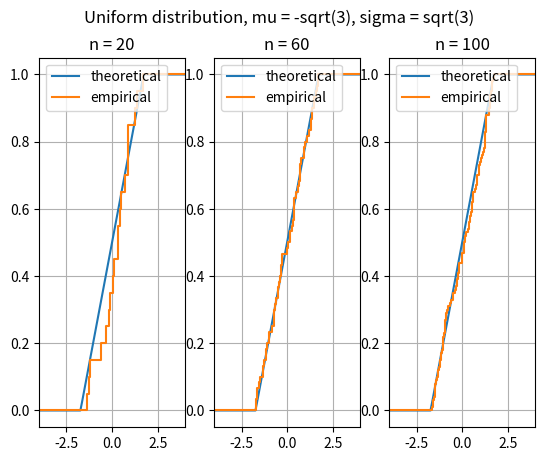
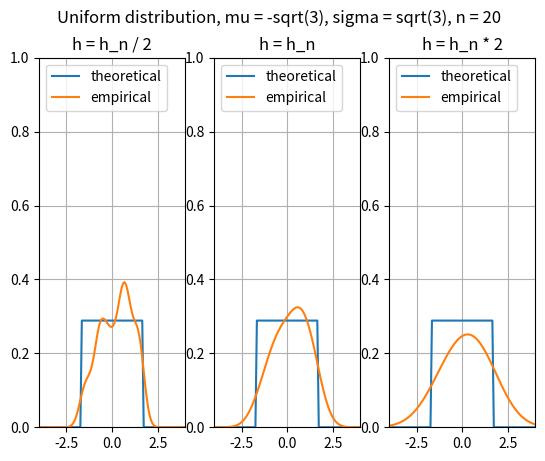
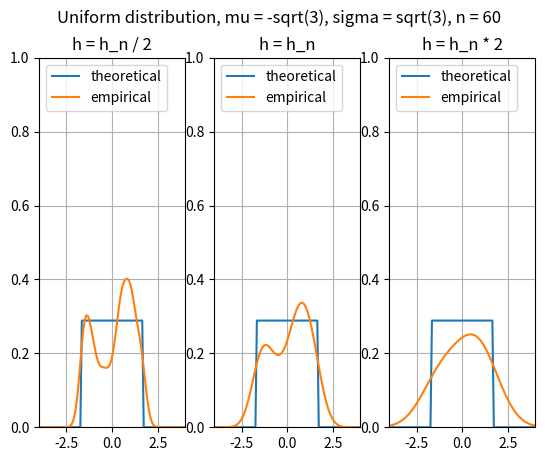
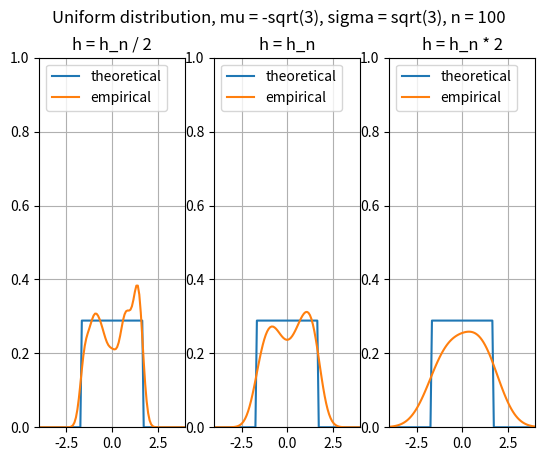

Python code for these plots, in order:
import numpy
import scipy.stats
import statistics
import matplotlib.pyplot


def empF(n):
    res = [0] * n
    for k in range(0, n):
        res[k] = k / n
    return res


def bandwidth(s, n):
    return 1.06 * s * numpy.power(n, -1 / 5)


def kernel(u):
    return (1 / numpy.sqrt(2 * numpy.pi)) * numpy.exp(-(u * u) / 2)


def empf(x, samples, n, h):
    sum = 0
    for k in range(1, n):
        sum += kernel((x - samples[k]) / h)
    return sum / (n * h)


# initialization
lborder = -4.0
rborder = 4.0
points = 100
SQRT_3 = numpy.sqrt(3.0)
mu = -SQRT_3
sigma = 2 * SQRT_3
x = numpy.linspace(lborder, rborder, points)
F = scipy.stats.uniform.cdf(x, mu, sigma)
f = scipy.stats.uniform.pdf(x, mu, sigma)
N = [20, 60, 100]
length = len(N)

# F plots
matplotlib.pyplot.subplots(ncols=length)
matplotlib.pyplot.suptitle('Uniform distribution, mu = -sqrt(3), sigma = sqrt(3)')
for i in range(length):
    matplotlib.pyplot.subplot(1, length, i + 1)
    matplotlib.pyplot.title("n = " + str(N[i]))
    matplotlib.pyplot.grid()
    matplotlib.pyplot.xlim([lborder, rborder])

    samples_x = scipy.stats.uniform.rvs(mu, sigma, size=N[i])
    samples_x.sort()
    condition = lborder < samples_x
    samples_x = numpy.extract(condition, samples_x)
    condition = samples_x < rborder
    samples_x = numpy.extract(condition, samples_x)

    samples_x = list(samples_x)
    samples_F = empF(len(samples_x))
    samples_x.insert(len(samples_x), rborder)
    samples_x.insert(0, lborder)
    samples_F.insert(len(samples_F), 1)
    samples_F.insert(0, 0)
    matplotlib.pyplot.plot(x, F)
    matplotlib.pyplot.step(samples_x, samples_F)
    matplotlib.pyplot.legend(('theoretical', 'empirical'), loc='upper left')

matplotlib.pyplot.show()

# f plots
for i in range(length):
    matplotlib.pyplot.subplots(ncols=length)
    matplotlib.pyplot.suptitle('Uniform distribution, mu = -sqrt(3), sigma = sqrt(3), n = ' + str(N[i]))

    samples_x = scipy.stats.uniform.rvs(mu, sigma, size=N[i])
    samples_x.sort()
    samples_x = list(samples_x)

    H = bandwidth(statistics.stdev(samples_x), len(samples_x))
    samples_f = [None] * len(x)
    h = [None] * 3
    h[0] = H / 2
    h[1] = H
    h[2] = H * 2

    for l in range(0, len(h)):
        matplotlib.pyplot.subplot(1, length, l + 1)
        matplotlib.pyplot.grid()
        matplotlib.pyplot.xlim([lborder, rborder])
        matplotlib.pyplot.ylim([0.0, 1.0])
        for j in range(0, len(x)):
            samples_f[j] = empf(x[j], samples_x, len(samples_x), h[l])

        matplotlib.pyplot.plot(x, f)
        matplotlib.pyplot.plot(x, samples_f)
        matplotlib.pyplot.legend(('theoretical', 'empirical'), loc='upper left')
        if l == 0:
            hstr = 'h_n / 2'
        elif l == 1:
            hstr = 'h_n'
        else:
            hstr = 'h_n * 2'
        matplotlib.pyplot.title('h = ' + hstr)

    matplotlib.pyplot.show()
